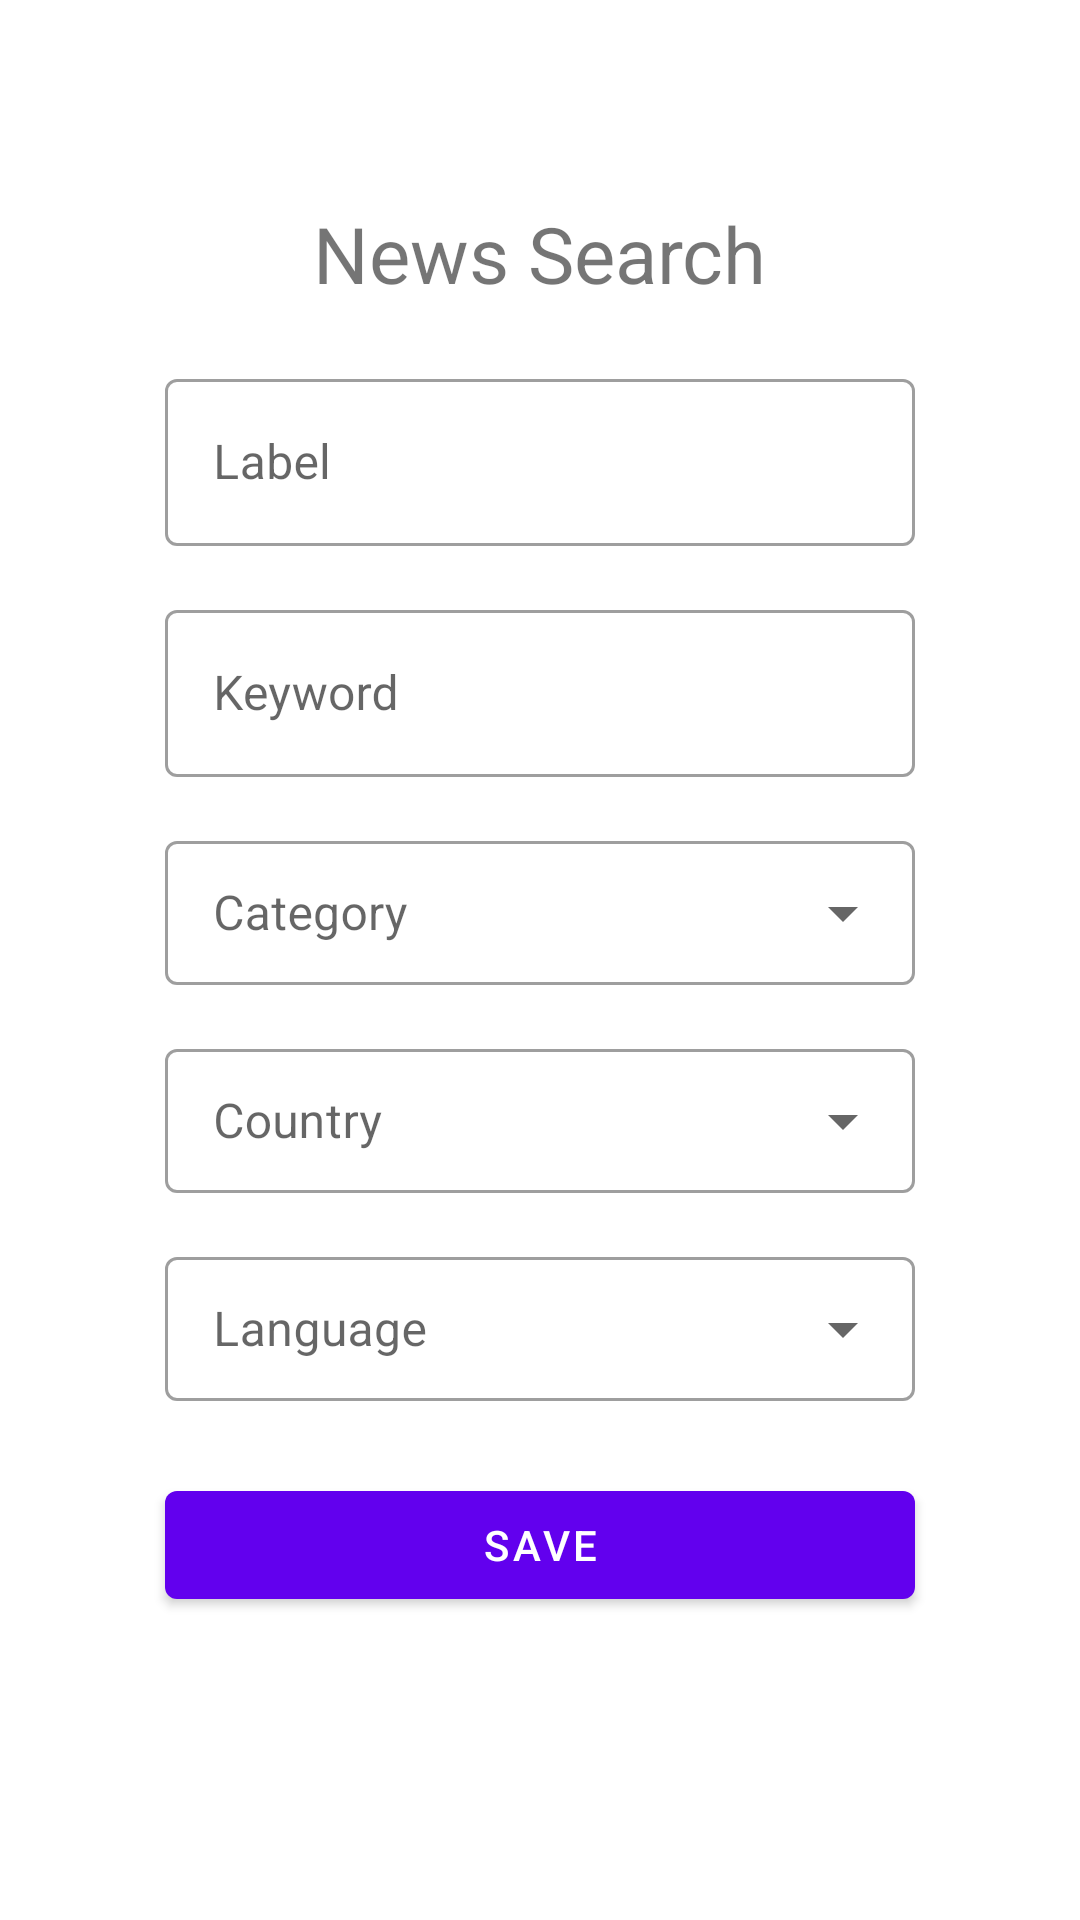

Here is an Android app screen rendered from its layout file. Give the layout XML and the strings, colors and styles it references.
<!-- AndroidManifest.xml: application theme Theme.NewsTracker -->
<!-- res/layout/fragment_user_news_preference.xml -->
<?xml version="1.0" encoding="utf-8"?>

<androidx.constraintlayout.widget.ConstraintLayout xmlns:android="http://schemas.android.com/apk/res/android"
    xmlns:app="http://schemas.android.com/apk/res-auto"
    xmlns:tools="http://schemas.android.com/tools"
    android:layout_width="match_parent"
    android:layout_height="match_parent"
    tools:context=".fragments.UserNewsPreference">


    <TextView
        android:id="@+id/textView"
        android:layout_width="wrap_content"
        android:layout_height="wrap_content"
        android:layout_marginTop="64dp"
        android:padding="3dp"
        android:text="@string/dialog_search_text_view"
        android:textSize="26sp"
        app:layout_constraintEnd_toEndOf="parent"
        app:layout_constraintStart_toStartOf="parent"
        app:layout_constraintTop_toTopOf="parent" />


    <com.google.android.material.textfield.TextInputLayout
        android:id="@+id/news_label"
        style="@style/Widget.MaterialComponents.TextInputLayout.OutlinedBox"
        android:layout_width="250dp"
        android:layout_height="wrap_content"
        android:layout_marginTop="16dp"
        android:hint="@string/dialog_search_label"
        app:layout_constraintEnd_toEndOf="parent"
        app:layout_constraintStart_toStartOf="parent"
        app:layout_constraintTop_toBottomOf="@+id/textView">

        <com.google.android.material.textfield.TextInputEditText
            android:layout_width="match_parent"
            android:layout_height="match_parent"
            android:inputType="text" />
    </com.google.android.material.textfield.TextInputLayout>

    <com.google.android.material.textfield.TextInputLayout
        android:id="@+id/news_keyword"
        style="@style/Widget.MaterialComponents.TextInputLayout.OutlinedBox"
        android:layout_width="250dp"
        android:layout_height="wrap_content"
        android:layout_marginTop="16dp"
        android:hint="@string/dialog_search_keyword"
        app:layout_constraintEnd_toEndOf="parent"
        app:layout_constraintStart_toStartOf="parent"
        app:layout_constraintTop_toBottomOf="@+id/news_label">

        <com.google.android.material.textfield.TextInputEditText
            android:layout_width="match_parent"
            android:layout_height="match_parent"
            android:inputType="text" />
    </com.google.android.material.textfield.TextInputLayout>


    <com.google.android.material.textfield.TextInputLayout
        android:id="@+id/news_category"
        style="@style/Widget.MaterialComponents.TextInputLayout.OutlinedBox.Dense.ExposedDropdownMenu"
        android:layout_width="250dp"
        android:layout_height="wrap_content"
        android:layout_marginTop="16dp"
        android:hint="@string/dialog_search_category"
        app:layout_constraintEnd_toEndOf="parent"
        app:layout_constraintStart_toStartOf="parent"
        app:layout_constraintTop_toBottomOf="@+id/news_keyword">

        <com.google.android.material.textfield.MaterialAutoCompleteTextView
            android:layout_width="match_parent"
            android:layout_height="match_parent"
            android:inputType="none" />
    </com.google.android.material.textfield.TextInputLayout>

    <com.google.android.material.textfield.TextInputLayout
        android:id="@+id/news_country"
        style="@style/Widget.MaterialComponents.TextInputLayout.OutlinedBox.Dense.ExposedDropdownMenu"
        android:layout_width="250dp"
        android:layout_height="wrap_content"
        android:layout_marginTop="16dp"
        android:hint="@string/dialog_search_country"
        app:layout_constraintEnd_toEndOf="parent"
        app:layout_constraintStart_toStartOf="parent"
        app:layout_constraintTop_toBottomOf="@+id/news_category">

        <com.google.android.material.textfield.MaterialAutoCompleteTextView
            android:layout_width="match_parent"
            android:layout_height="match_parent"
            android:inputType="none" />
    </com.google.android.material.textfield.TextInputLayout>

    <com.google.android.material.textfield.TextInputLayout
        android:id="@+id/news_language"
        style="@style/Widget.MaterialComponents.TextInputLayout.OutlinedBox.Dense.ExposedDropdownMenu"
        android:layout_width="250dp"
        android:layout_height="wrap_content"
        android:layout_marginTop="16dp"
        android:hint="@string/dialog_search_language"
        app:layout_constraintEnd_toEndOf="parent"
        app:layout_constraintStart_toStartOf="parent"
        app:layout_constraintTop_toBottomOf="@+id/news_country">

        <com.google.android.material.textfield.MaterialAutoCompleteTextView
            android:layout_width="match_parent"
            android:layout_height="match_parent"
            android:inputType="none" />
    </com.google.android.material.textfield.TextInputLayout>


    <com.google.android.material.button.MaterialButton
        android:id="@+id/news_saveButton"
        android:layout_width="0dp"
        android:layout_height="wrap_content"
        android:layout_marginTop="24dp"
        android:text="@string/dialog_search_save"
        app:layout_constraintEnd_toEndOf="@+id/news_language"
        app:layout_constraintHorizontal_bias="0.0"
        app:layout_constraintStart_toStartOf="@+id/news_language"
        app:layout_constraintTop_toBottomOf="@+id/news_language" />


</androidx.constraintlayout.widget.ConstraintLayout>
<!-- resources referenced by this layout -->
<resources>
  <string name="dialog_search_category">Category</string>
  <string name="dialog_search_country">Country</string>
  <string name="dialog_search_keyword">Keyword</string>
  <string name="dialog_search_label">Label</string>
  <string name="dialog_search_language">Language</string>
  <string name="dialog_search_save">Save</string>
  <string name="dialog_search_text_view">News Search</string>
  <style name="Theme.NewsTracker" parent="Theme.MaterialComponents.Light.NoActionBar">
          
          <item name="colorPrimary">@color/purple_500</item>
          <item name="colorPrimaryVariant">@color/purple_700</item>
          <item name="colorOnPrimary">@color/white</item>
          
          <item name="colorSecondary">@color/teal_200</item>
          <item name="colorSecondaryVariant">@color/teal_700</item>
          <item name="colorOnSecondary">@color/black</item>
          
          <item name="android:statusBarColor" tools:targetApi="l">?attr/colorPrimaryVariant</item>
          
      </style>
  <!-- not gathered from this repository: default colours our renderer supplied (Android Studio template values) -->
  <color name="purple_500">#FF6200EE</color>
  <color name="purple_700">#FF3700B3</color>
  <color name="teal_200">#FF03DAC5</color>
  <color name="teal_700">#FF018786</color>
  <color name="black">#FF000000</color>
  <color name="white">#FFFFFFFF</color>
</resources>
